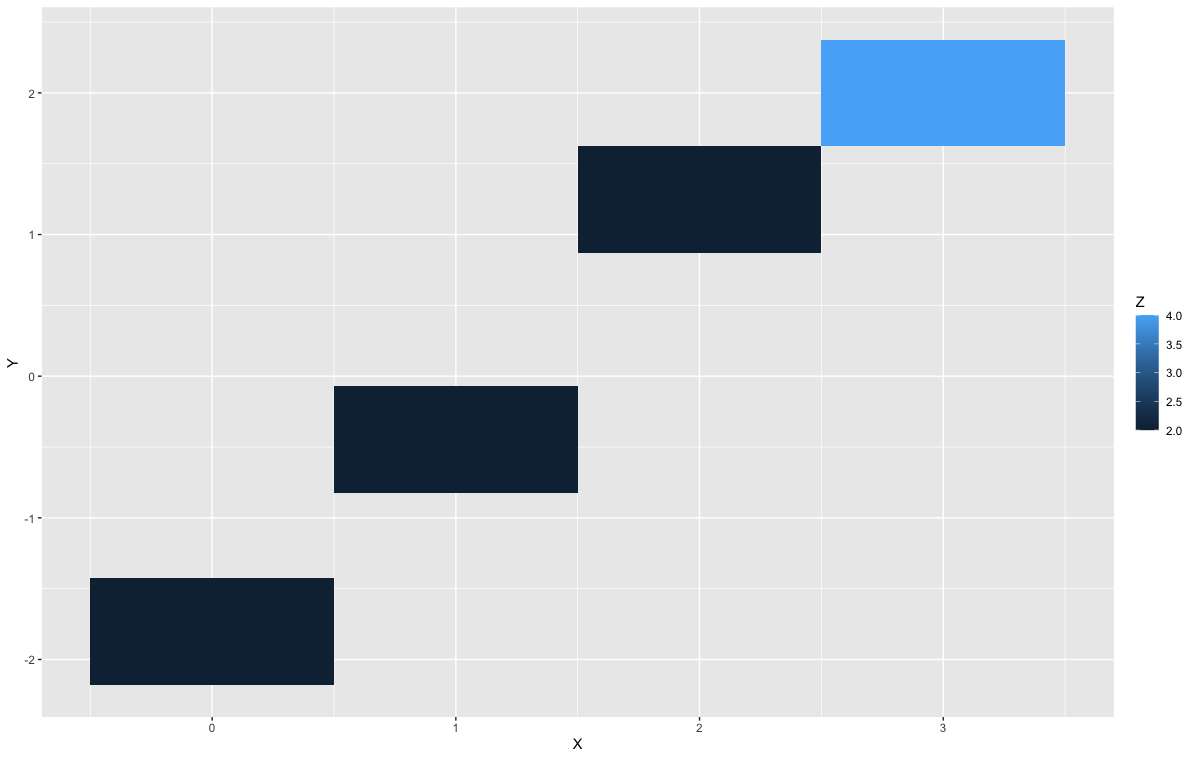

The file beside this chart, header and first rows:
"X", Y, Z
0, -1.8, 2
1, -0.4, 2
2, 1.2, 2
3, 2, 4
